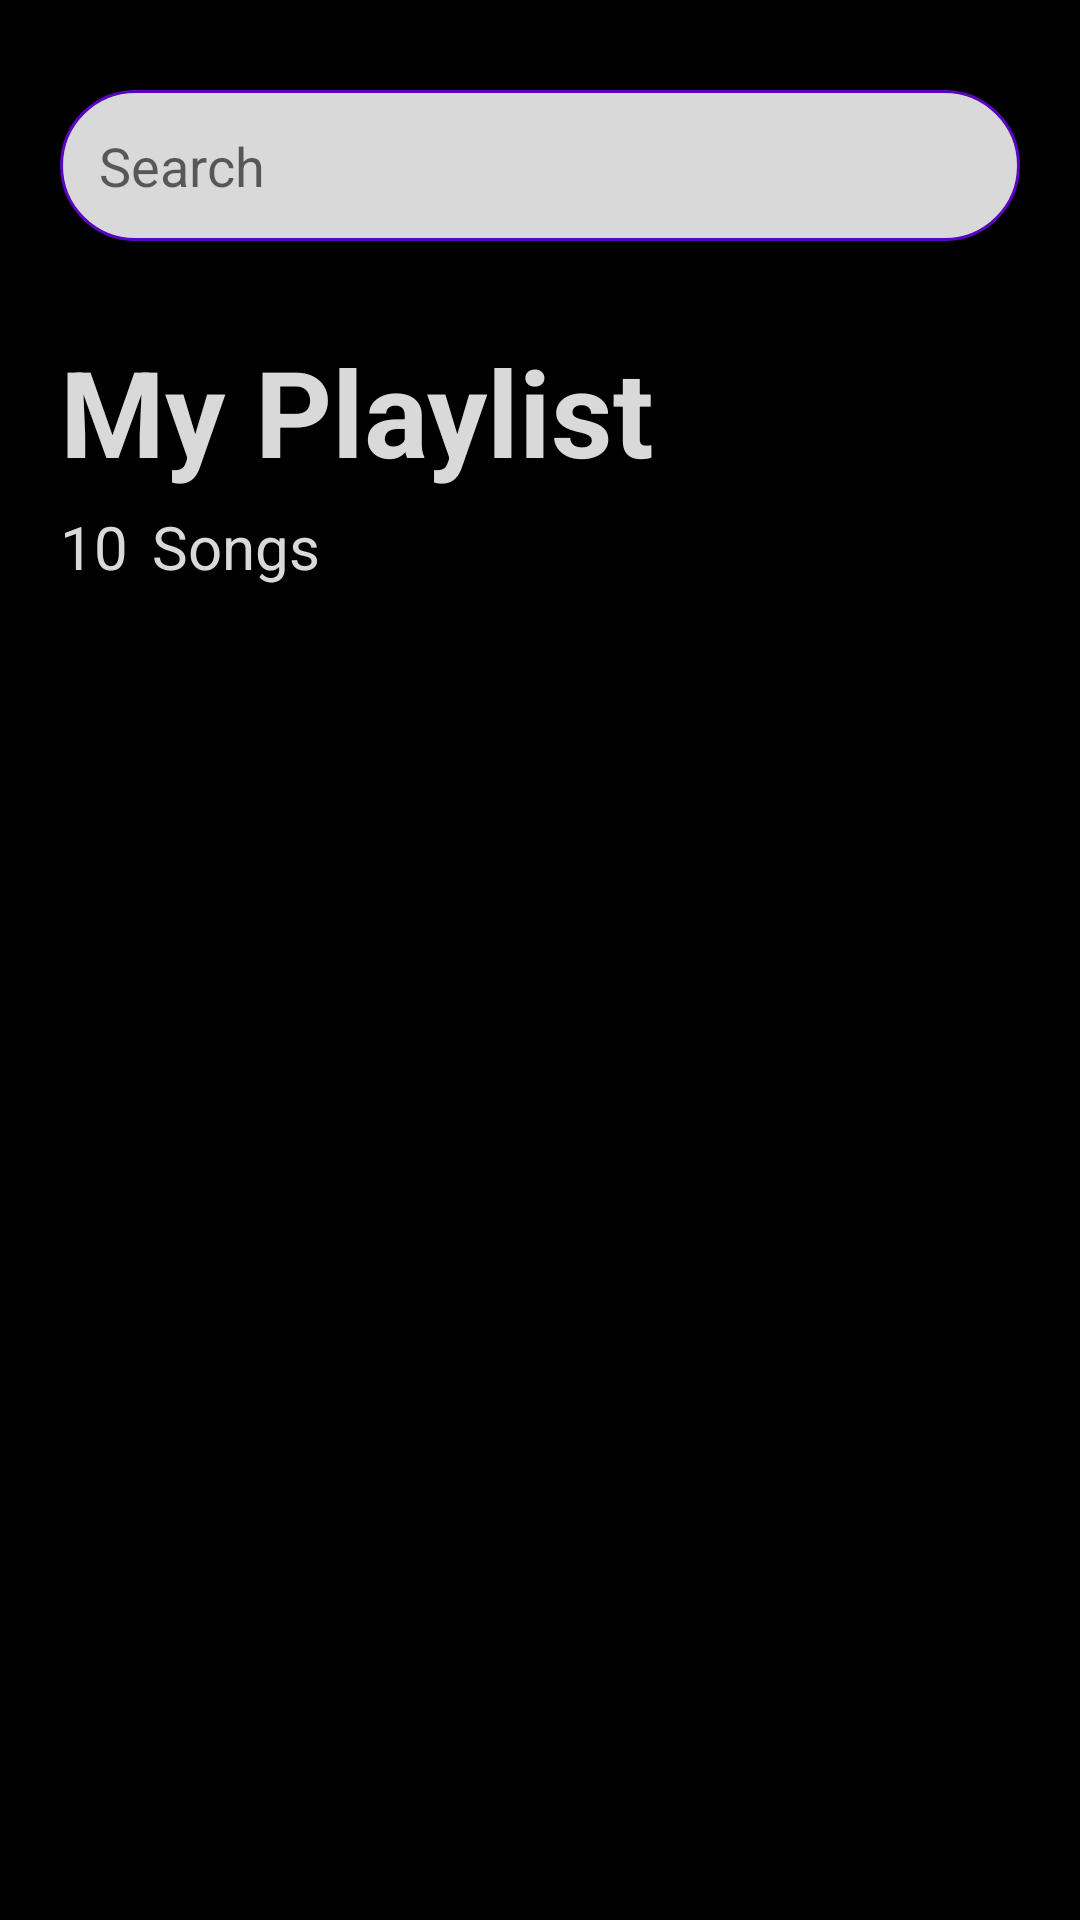

Layout XML and referenced resources for this Android screen:
<!-- AndroidManifest.xml: application theme Theme.SMD_Project_Music_App -->
<!-- res/layout/playlist_contents.xml -->
<?xml version="1.0" encoding="utf-8"?>
<LinearLayout xmlns:android="http://schemas.android.com/apk/res/android"
    xmlns:app="http://schemas.android.com/apk/res-auto"
    android:layout_width="match_parent"
    android:layout_height="match_parent"
    android:background="@color/black">

<LinearLayout
    android:orientation="vertical"
    android:layout_width="match_parent"
    android:layout_height="match_parent"
    android:layout_margin="10dp"
    android:background="@color/black"
    >

    <EditText android:id="@+id/search"
        android:layout_width="match_parent"
        android:layout_height="wrap_content"
        android:drawableLeft="@drawable/ic_baseline_search_24"
        android:hint="Search"
        android:layout_marginLeft="10dp"
        android:layout_marginRight="10dp"
        android:layout_marginTop="20dp"
        android:background="@drawable/search_shape"
        android:padding="13dp"/>

    <TextView
        android:layout_marginTop="30dp"
        android:layout_marginLeft="10dp"
        android:layout_width="match_parent"
        android:layout_height="wrap_content"
        android:text="My Playlist"
        android:textSize="40dp"
        android:textStyle="bold"
        android:textColor="@color/white"/>

    <LinearLayout
        android:layout_width="wrap_content"
        android:layout_height="wrap_content"
        android:orientation="horizontal">

        <TextView
            android:id="@+id/no_of_songs"
            android:layout_width="wrap_content"
            android:layout_height="wrap_content"
            android:text="10"
            android:textSize="20dp"
            android:layout_marginTop="5dp"
            android:layout_marginRight="8dp"
            android:layout_marginLeft="10dp"
            android:textColor="@color/grey"/>

        <TextView
            android:layout_width="wrap_content"
            android:layout_height="wrap_content"
            android:text="Songs"
            android:textSize="20dp"
            android:layout_marginTop="5dp"
            android:textColor="@color/grey"/>

    </LinearLayout>

    <androidx.recyclerview.widget.RecyclerView
        android:id="@+id/list"
        android:layout_width="match_parent"
        android:layout_height="wrap_content"
        android:layout_weight="1"
        android:gravity="top"
        android:layout_marginLeft="10dp"
        android:layout_marginRight="10dp"
        android:layout_marginBottom="8dp"
        android:layout_marginTop="15dp"
        />




</LinearLayout>
</LinearLayout>
<!-- resources referenced by this layout -->
<resources>
  <color name="black">#FF000000</color>
  <color name="grey">#D9D9D9</color>
  <color name="white">#D9D9D9</color>
  <!-- drawable search_shape (drawable) -->
  <?xml version="1.0" encoding="utf-8"?>
  <shape xmlns:android="http://schemas.android.com/apk/res/android"
      android:shape="rectangle">
  
      <solid android:color="@color/grey"/>
      <corners android:radius="25dp"/>
      <stroke android:width="1dp"
          android:color="#5904C0"/>
      <padding android:right="10dp"
          android:left="10dp"
          android:bottom="0dp"/>
  
  </shape>
  <style name="Theme.SMD_Project_Music_App" parent="Theme.MaterialComponents.DayNight.DarkActionBar">
          
          <item name="colorPrimary">@color/purple_500</item>
          <item name="colorPrimaryVariant">@color/purple_700</item>
          <item name="colorOnPrimary">@color/white</item>
          
          <item name="colorSecondary">@color/teal_200</item>
          <item name="colorSecondaryVariant">@color/teal_700</item>
          <item name="colorOnSecondary">@color/black</item>
          
          <item name="android:statusBarColor" tools:targetApi="l">?attr/colorPrimaryVariant</item>
          
      </style>
  <color name="purple_500">#FF3700B3</color>
  <color name="purple_700">#FF3700B3</color>
  <color name="teal_200">#FF03DAC5</color>
  <color name="teal_700">#FF018786</color>
</resources>
